Run: headless pygame with SDL's dummy video driver; simulated clock (each Clock.tick advances the game by its frame time, no real sleeping); random seed 0; keys injected as events and as key.get_pressed() state; mouse plan: one left click at the window centre at the start of phase 2, then a move to the lower-right quarter at the start of phase 3.
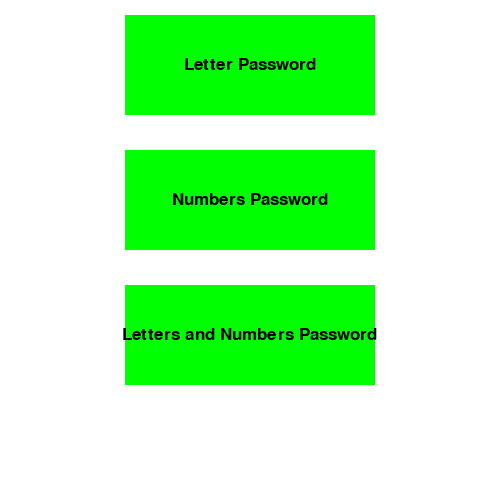
Frame 1 of 4 · flips 1–60 · no input
Frame 2 of 4 · flips 61–180 · clicked the window centre · tapped SPACE, RETURN · held RIGHT (→), D · screen unchanged from frame 1, image omitted
Frame 3 of 4 · flips 181–300 · moved the mouse to the lower-right quarter · held DOWN (↓), S · screen unchanged from frame 2, image omitted
Frame 4 of 4 · flips 301–420 · held LEFT (←), A, UP (↑), W · screen unchanged from frame 3, image omitted

The pygame program that drew these frames:

import string
import random
import pygame
pygame.init()

def code_gen1(size=6, chars=string.ascii_uppercase):
    return ''.join(random.choice(chars) for _ in range(size))
def code_gen2(size=6, chars= string.digits):
    return ''.join(random.choice(chars) for _ in range(size))
def code_gen3(size=6, chars=string.ascii_uppercase + string.digits):
    return ''.join(random.choice(chars) for _ in range(size))


class button():
    def __init__(self, color, x,y,width,height, text=''):
        self.color = color
        self.x = x
        self.y = y
        self.width = width
        self.height = height
        self.text = text

    def draw(self,win,outline=None):
        if outline:
            pygame.draw.rect(win, outline, (self.x-2,self.y-2,self.width+4,self.height+4),0)
            
        pygame.draw.rect(win, self.color, (self.x,self.y,self.width,self.height),0)
        
        if self.text != '':
            font = pygame.font.SysFont('comicsans', 25)
            text = font.render(self.text, 1, (0,0,0))
            win.blit(text, (self.x + (self.width/2 - text.get_width()/2), self.y + (self.height/2 - text.get_height()/2)))

    def isOver(self, pos):
        if pos[0] > self.x and pos[0] < self.x + self.width:
            if pos[1] > self.y and pos[1] < self.y + self.height:
                return True
            
        return False


def redrawWindow():
    global win
    width = 500
    win = pygame.display.set_mode((width, width))
    win.fill((255,255,255))
    Button1.draw(win)
    Button2.draw(win)
    Button3.draw(win)

run = True

Button1 = button((0,255,0), 125, 15, 250, 100, 'Letter Password')
Button2 = button((0,255,0), 125, 150, 250, 100, 'Numbers Password')
Button3 = button((0,255,0), 125, 285, 250, 100, 'Letters and Numbers Password')
Display = button ((0,255,0), 125, 420, 250, 100, 'Output: ' )

while run:
    redrawWindow()
    pygame.display.update()

    for event in pygame.event.get():
        pos = pygame.mouse.get_pos()
        

        if event.type == pygame.QUIT:
            run = False
            pygame.quit()
            quit()

        if event.type == pygame.MOUSEBUTTONDOWN:
           if Button1.isOver(pos):
               print(code_gen1())
                

        if event.type == pygame.MOUSEBUTTONDOWN:
           if Button2.isOver(pos):
                print(code_gen2())

        if event.type == pygame.MOUSEBUTTONDOWN:
           if Button3.isOver(pos):
               print(code_gen3())



def closing_tab():
    for event in pygame.event.get():
        if event.type == pygame.QUIT:
            pygame.quit()

def main():
    global win, result
    width = 500
    win = pygame.display.set_mode((width, width))
    flag = True
    pygame.event.get()
    
    
    clock = pygame.time.Clock()
    
    while flag:
        for event in pygame.event.get():
            pygame.time.delay(50)
            clock.tick(10)
            redrawWindow(win)
            


main()


        
